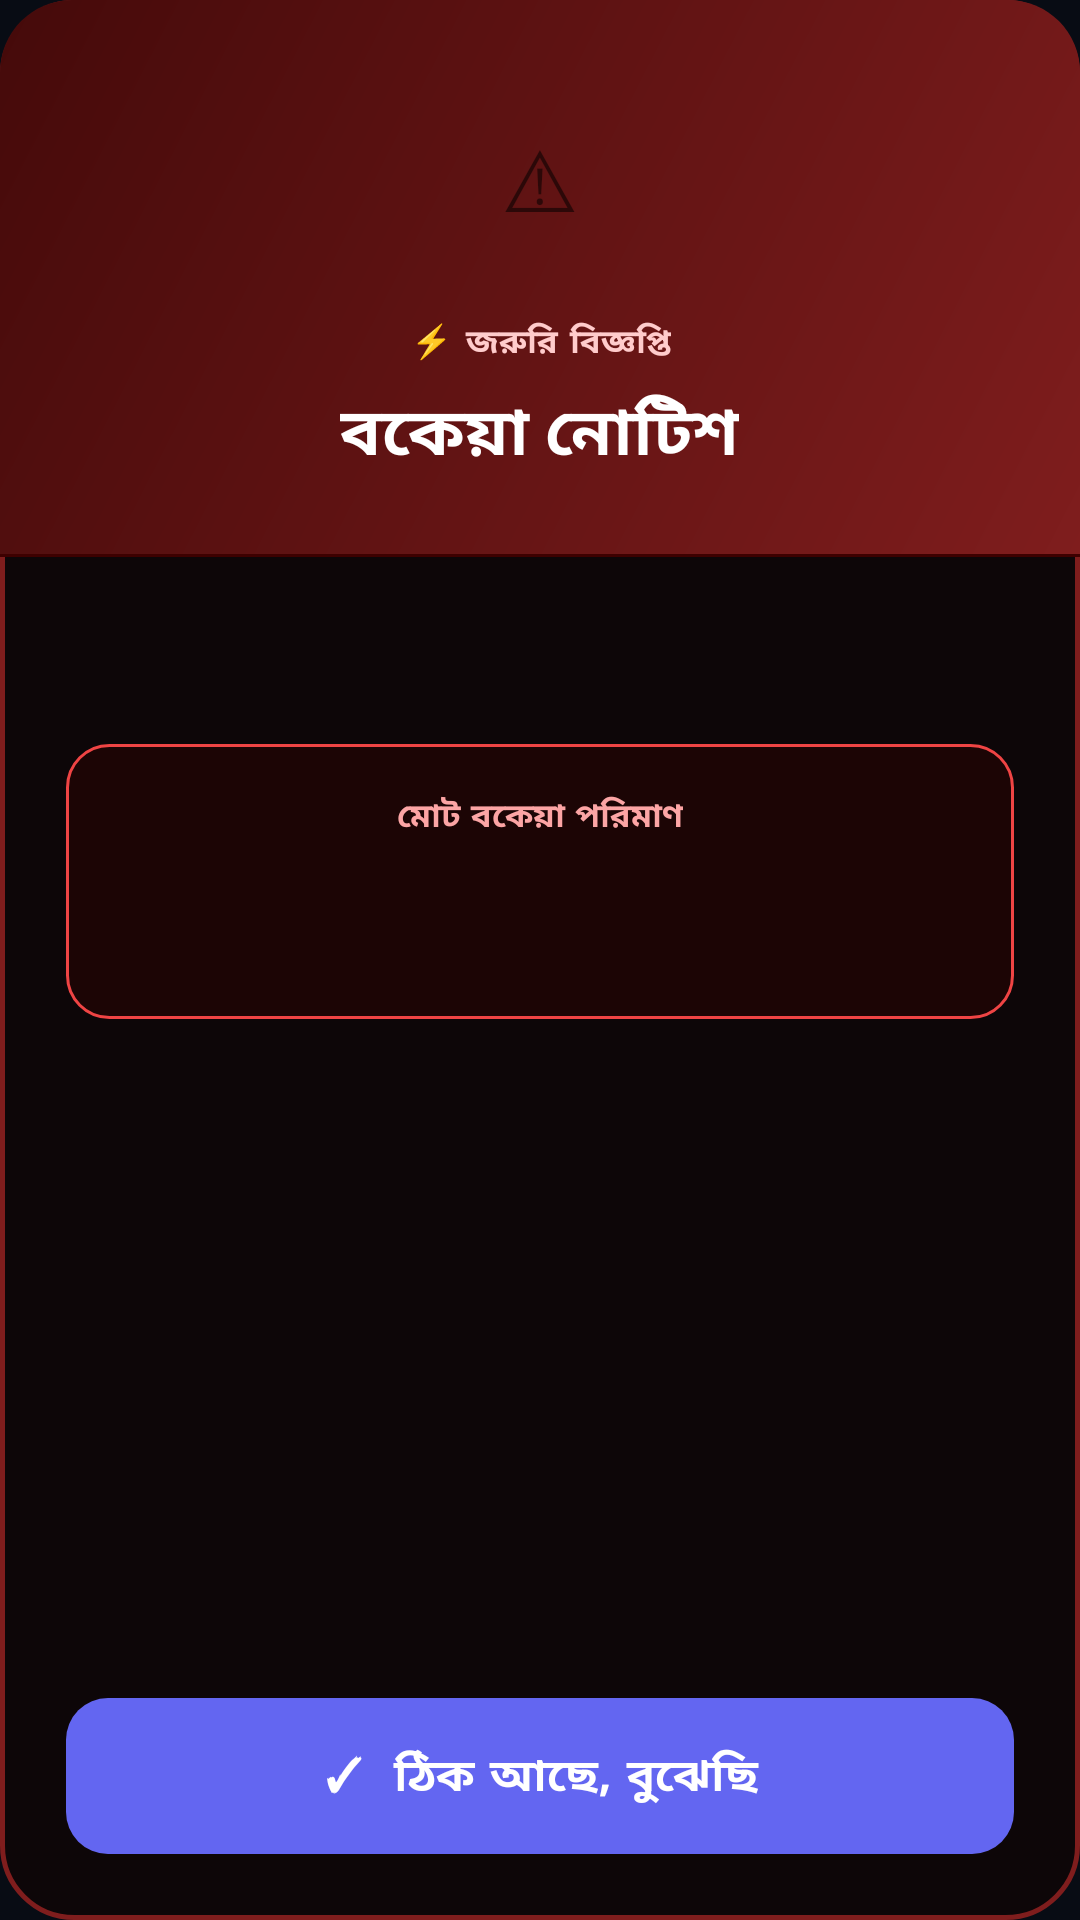

Write the Android layout XML for this screen, with the resource values it uses.
<!-- AndroidManifest.xml: application theme Theme.StudentPortal -->
<!-- res/layout/dialog_due_alert.xml -->
<?xml version="1.0" encoding="utf-8"?>
<LinearLayout xmlns:android="http://schemas.android.com/apk/res/android"
    android:layout_width="match_parent"
    android:layout_height="match_parent"
    android:orientation="vertical"
    android:background="@drawable/bg_dialog_due_card">

    
    <LinearLayout
        android:layout_width="match_parent"
        android:layout_height="wrap_content"
        android:orientation="vertical"
        android:gravity="center"
        android:background="@drawable/bg_dialog_due_header"
        android:paddingTop="28dp"
        android:paddingBottom="24dp"
        android:paddingStart="24dp"
        android:paddingEnd="24dp">

        <LinearLayout
            android:layout_width="64dp"
            android:layout_height="64dp"
            android:gravity="center"
            android:background="@drawable/ic_circle"
            android:backgroundTint="#EF4444"
            android:layout_marginBottom="14dp">
            <TextView
                android:layout_width="wrap_content"
                android:layout_height="wrap_content"
                android:text="⚠"
                android:textSize="28sp"/>
        </LinearLayout>

        <TextView
            android:layout_width="wrap_content"
            android:layout_height="wrap_content"
            android:text="⚡ জরুরি বিজ্ঞপ্তি"
            android:textColor="#FFCCCC"
            android:textSize="11sp"
            android:textStyle="bold"
            android:letterSpacing="0.12"
            android:layout_marginBottom="6dp"/>

        <TextView
            android:id="@+id/tvDialogTitle"
            android:layout_width="wrap_content"
            android:layout_height="wrap_content"
            android:text="বকেয়া নোটিশ"
            android:textColor="#FFFFFF"
            android:textSize="22sp"
            android:textStyle="bold"
            android:gravity="center"/>
    </LinearLayout>

    
    <View
        android:layout_width="match_parent"
        android:layout_height="1dp"
        android:background="#3D0000"/>

    
    <ScrollView
        android:layout_width="match_parent"
        android:layout_height="0dp"
        android:layout_weight="1"
        android:fillViewport="false">

        <LinearLayout
            android:layout_width="match_parent"
            android:layout_height="wrap_content"
            android:orientation="vertical"
            android:padding="22dp">

            <TextView
                android:id="@+id/tvDialogBody"
                android:layout_width="match_parent"
                android:layout_height="wrap_content"
                android:textColor="#F3F4F6"
                android:textSize="15sp"
                android:lineSpacingMultiplier="1.7"
                android:gravity="center"
                android:layout_marginBottom="20dp"/>

            <LinearLayout
                android:layout_width="match_parent"
                android:layout_height="wrap_content"
                android:orientation="vertical"
                android:background="@drawable/bg_amount_box_due"
                android:padding="16dp"
                android:gravity="center"
                android:layout_marginBottom="8dp">

                <TextView
                    android:layout_width="wrap_content"
                    android:layout_height="wrap_content"
                    android:text="মোট বকেয়া পরিমাণ"
                    android:textColor="#FCA5A5"
                    android:textSize="11sp"
                    android:textStyle="bold"
                    android:letterSpacing="0.06"
                    android:layout_marginBottom="6dp"/>

                <TextView
                    android:id="@+id/tvDialogAmount"
                    android:layout_width="wrap_content"
                    android:layout_height="wrap_content"
                    android:textColor="#EF4444"
                    android:textSize="28sp"
                    android:textStyle="bold"/>
            </LinearLayout>

        </LinearLayout>
    </ScrollView>

    
    <LinearLayout
        android:layout_width="match_parent"
        android:layout_height="wrap_content"
        android:orientation="vertical"
        android:paddingStart="22dp"
        android:paddingEnd="22dp"
        android:paddingTop="12dp"
        android:paddingBottom="22dp">

        <Button
            android:id="@+id/btnDialogOk"
            android:layout_width="match_parent"
            android:layout_height="52dp"
            android:background="@drawable/bg_btn_danger_solid"
            android:text="✓  ঠিক আছে, বুঝেছি"
            android:textColor="#FFFFFF"
            android:textSize="15sp"
            android:textStyle="bold"
            android:stateListAnimator="@null"/>
    </LinearLayout>

</LinearLayout>
<!-- resources referenced by this layout -->
<resources>
  <!-- drawable bg_amount_box_due (drawable) -->
  <?xml version="1.0" encoding="utf-8"?>
  <shape xmlns:android="http://schemas.android.com/apk/res/android" android:shape="rectangle">
      <solid android:color="#1C0505"/>
      <stroke android:width="1dp" android:color="#EF4444"/>
      <corners android:radius="14dp"/>
  </shape>
  <!-- drawable bg_btn_danger_solid (drawable) -->
  <?xml version="1.0" encoding="utf-8"?>
  <shape xmlns:android="http://schemas.android.com/apk/res/android" android:shape="rectangle">
      <gradient android:startColor="#DC2626" android:endColor="#991B1B"
                android:angle="135" android:type="linear"/>
      <corners android:radius="14dp"/>
  </shape>
  <!-- drawable bg_dialog_due_card (drawable) -->
  <?xml version="1.0" encoding="utf-8"?>
  <shape xmlns:android="http://schemas.android.com/apk/res/android" android:shape="rectangle">
      <solid android:color="#0D0608"/>
      <stroke android:width="1.5dp" android:color="#7F1D1D"/>
      <corners android:radius="24dp"/>
  </shape>
  <!-- drawable bg_dialog_due_header (drawable) -->
  <?xml version="1.0" encoding="utf-8"?>
  <shape xmlns:android="http://schemas.android.com/apk/res/android" android:shape="rectangle">
      <gradient android:startColor="#7F1D1D" android:endColor="#450A0A"
                android:angle="135" android:type="linear"/>
      <corners android:topLeftRadius="24dp" android:topRightRadius="24dp"
               android:bottomLeftRadius="0dp" android:bottomRightRadius="0dp"/>
  </shape>
  <style name="Theme.StudentPortal" parent="Theme.MaterialComponents.DayNight.NoActionBar">
          <item name="colorPrimary">@color/brand_primary</item>
          <item name="colorPrimaryVariant">@color/brand_dark</item>
          <item name="colorOnPrimary">@color/white</item>
          <item name="colorSecondary">@color/brand_secondary</item>
          <item name="colorOnSecondary">@color/white</item>
          <item name="android:colorBackground">@color/bg_primary</item>
          <item name="colorSurface">@color/bg_card</item>
          <item name="colorOnSurface">@color/text_primary</item>
          <item name="colorError">@color/danger</item>
          <item name="android:statusBarColor">@color/bg_primary</item>
          <item name="android:navigationBarColor">@color/bg_secondary</item>
          <item name="android:windowLightStatusBar">false</item>
          <item name="android:fontFamily">sans-serif</item>
          <item name="bottomNavigationStyle">@style/Widget.StudentPortal.BottomNav</item>
          <item name="tabStyle">@style/Widget.StudentPortal.TabLayout</item>
      </style>
  <color name="brand_primary">#6366F1</color>
  <color name="brand_dark">#4338CA</color>
  <color name="white">#FFFFFFFF</color>
  <color name="brand_secondary">#8B5CF6</color>
  <color name="bg_primary">#080C14</color>
  <color name="bg_card">#0F1420</color>
  <color name="text_primary">#F3F4F6</color>
  <color name="danger">#EF4444</color>
  <color name="bg_secondary">#0D1117</color>
  <style name="Widget.StudentPortal.BottomNav" parent="Widget.MaterialComponents.BottomNavigationView">
          <item name="android:background">@color/bg_secondary</item>
          <item name="itemIconTint">@color/bottom_nav_tint</item>
          <item name="itemTextColor">@color/bottom_nav_tint</item>
          <item name="elevation">0dp</item>
      </style>
  <style name="Widget.StudentPortal.TabLayout" parent="Widget.MaterialComponents.TabLayout">
          <item name="android:background">@color/bg_surface</item>
          <item name="tabTextColor">@color/text_muted</item>
          <item name="tabSelectedTextColor">@color/text_primary</item>
          <item name="tabIndicatorColor">@color/brand_primary</item>
          <item name="tabIndicatorHeight">2dp</item>
      </style>
  <color name="bg_surface">#131929</color>
  <color name="text_muted">#4B5563</color>
</resources>
